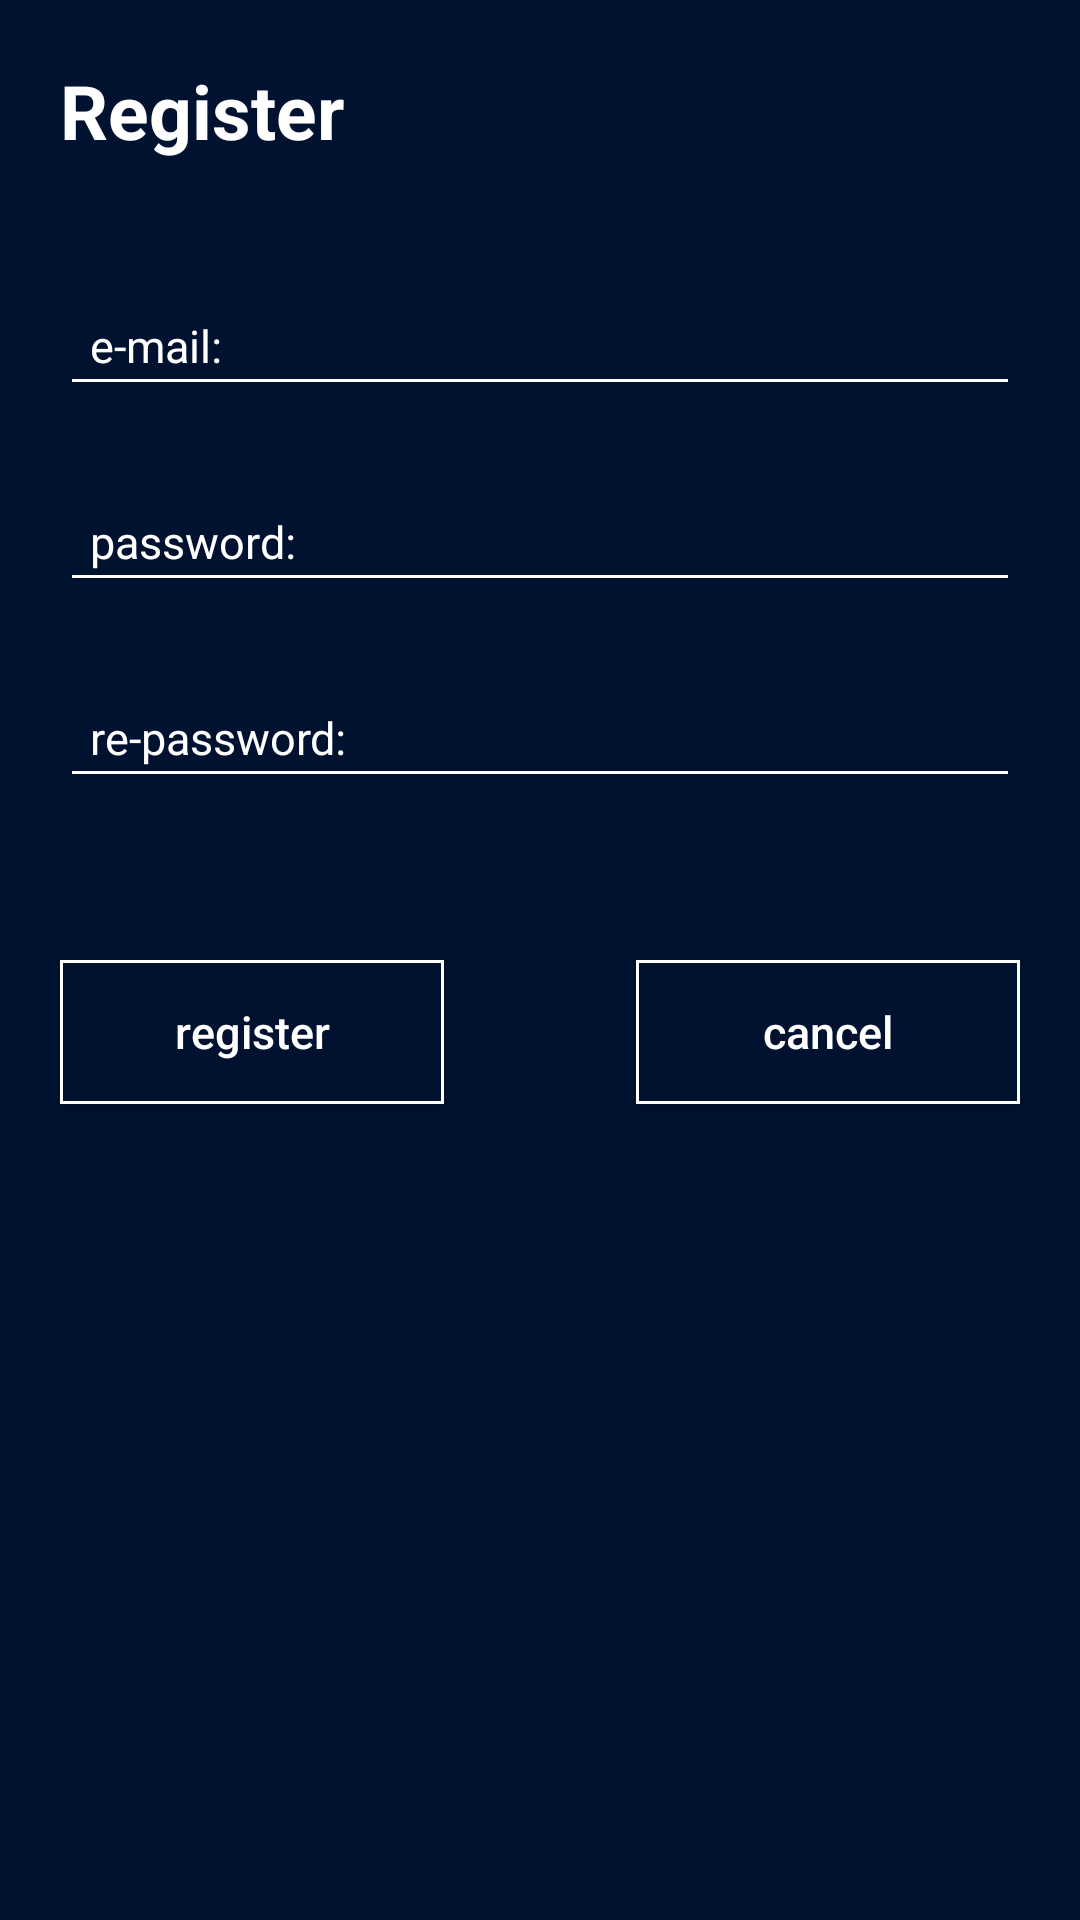

Write the Android layout XML for this screen, with the resource values it uses.
<!-- AndroidManifest.xml: application theme AppTheme -->
<!-- res/layout/activity_register.xml -->
<?xml version="1.0" encoding="utf-8"?>
<androidx.constraintlayout.widget.ConstraintLayout xmlns:android="http://schemas.android.com/apk/res/android"
    xmlns:app="http://schemas.android.com/apk/res-auto"
    xmlns:tools="http://schemas.android.com/tools"
    android:layout_width="match_parent"
    android:layout_height="match_parent"
    android:background="@color/colorPrimaryDark"
    android:padding="20dp"
    tools:context=".Register">


    <androidx.constraintlayout.widget.ConstraintLayout
        android:id="@+id/constraintLayoutPart1"
        android:layout_width="match_parent"
        android:layout_height="0dp"
        app:layout_constraintHeight_percent="0.5"
        app:layout_constraintStart_toStartOf="parent"
        app:layout_constraintTop_toTopOf="parent" >

        <TextView
            android:id="@+id/pageTitle"
            android:layout_width="wrap_content"
            android:layout_height="0dp"
            app:layout_constraintHeight_percent="0.2"
            app:layout_constraintStart_toStartOf="parent"
            app:layout_constraintTop_toTopOf="parent"
            android:textColor="@color/white"
            android:textSize="25sp"
            android:textStyle="bold"
            android:text="Register" />

        <EditText
            android:id="@+id/registerEmail"
            android:layout_width="0dp"
            android:layout_height="wrap_content"
            app:layout_constraintWidth_percent="1"
            app:layout_constraintStart_toStartOf="parent"
            app:layout_constraintEnd_toEndOf="parent"
            app:layout_constraintTop_toBottomOf="@id/pageTitle"
            android:padding="10dp"
            android:layout_marginTop="15dp"
            android:ems="10"
            android:textColor="@color/white"
            android:textColorHint="@color/white"
            android:backgroundTint="@color/white"
            android:textSize="15sp"
            android:inputType="textEmailAddress"
            android:hint="e-mail: "
            android:text="" />

        <EditText
            android:id="@+id/regPasswField"
            android:layout_width="0dp"
            android:layout_height="wrap_content"
            app:layout_constraintWidth_percent="1"
            app:layout_constraintTop_toBottomOf="@id/registerEmail"
            app:layout_constraintStart_toStartOf="@id/registerEmail"
            app:layout_constraintEnd_toEndOf="parent"
            android:padding="10dp"
            android:layout_marginTop="25dp"
            android:backgroundTint="@color/white"
            android:ems="10"
            android:hint="password: "
            android:textColorHint="@color/white"
            android:textColor="@color/white"
            android:textSize="15sp"
            android:inputType="textPassword"
            />

        <EditText
            android:id="@+id/reRegPasswField"
            android:layout_width="0dp"
            android:layout_height="wrap_content"
            app:layout_constraintWidth_percent="1"
            app:layout_constraintTop_toBottomOf="@id/regPasswField"
            app:layout_constraintStart_toStartOf="@id/regPasswField"
            app:layout_constraintEnd_toEndOf="parent"
            android:layout_marginTop="25dp"
            android:backgroundTint="@color/white"
            android:padding="10dp"
            android:ems="10"
            android:hint="re-password: "
            android:textColorHint="@color/white"
            android:textColor="@color/white"
            android:textSize="15sp"
            android:inputType="textPassword" />

    </androidx.constraintlayout.widget.ConstraintLayout>

    <androidx.constraintlayout.widget.ConstraintLayout
        android:id="@+id/constraintLayoutPart2"
        android:layout_width="match_parent"
        android:layout_height="0dp"
        app:layout_constraintHeight_percent="0.3"
        app:layout_constraintTop_toBottomOf="@id/constraintLayoutPart1"
        app:layout_constraintStart_toStartOf="@id/constraintLayoutPart1"
        >

        <Button
            android:id="@+id/btnRegister"
            android:layout_width="0dp"
            android:layout_height="wrap_content"
            app:layout_constraintWidth_percent="0.4"
            app:layout_constraintStart_toStartOf="parent"
            app:layout_constraintTop_toTopOf="parent"
            android:background="@drawable/my_button_bg"
            android:textAllCaps="false"
            android:textColor="@color/white"
            android:textSize="15sp"
            android:text="register"/>

        <Button
            android:id="@+id/btnCancel"
            android:layout_width="0dp"
            android:layout_height="wrap_content"
            app:layout_constraintWidth_percent="0.4"
            app:layout_constraintTop_toTopOf="@id/btnRegister"
            app:layout_constraintBottom_toBottomOf="@id/btnRegister"
            app:layout_constraintEnd_toEndOf="parent"
            android:background="@drawable/my_button_bg"
            android:textAllCaps="false"
            android:textColor="@color/white"
            android:textSize="15sp"
            android:text="cancel"/>

    </androidx.constraintlayout.widget.ConstraintLayout>


</androidx.constraintlayout.widget.ConstraintLayout>
<!-- resources referenced by this layout -->
<resources>
  <color name="colorPrimaryDark">#011230</color>
  <color name="white">#FFFFFF</color>
  <!-- drawable my_button_bg (drawable) -->
  <?xml version="1.0" encoding="utf-8"?>
      <shape xmlns:android="http://schemas.android.com/apk/res/android"
          android:shape="rectangle">
          <solid android:color="@color/colorPrimaryDark"/>
          <corners android:radius="0dp" />
          <stroke android:width="3px" android:color="@color/white" />
      </shape>
  <style name="AppTheme" parent="Theme.AppCompat.Light.DarkActionBar">
          
          <item name="colorPrimary">@color/barColor</item>
          <item name="colorPrimaryDark">@color/colorPrimaryDark</item>
          <item name="colorAccent">@color/colorAccent</item>
      </style>
  <color name="barColor">#011230</color>
  <color name="colorAccent">#67aaec</color>
</resources>
